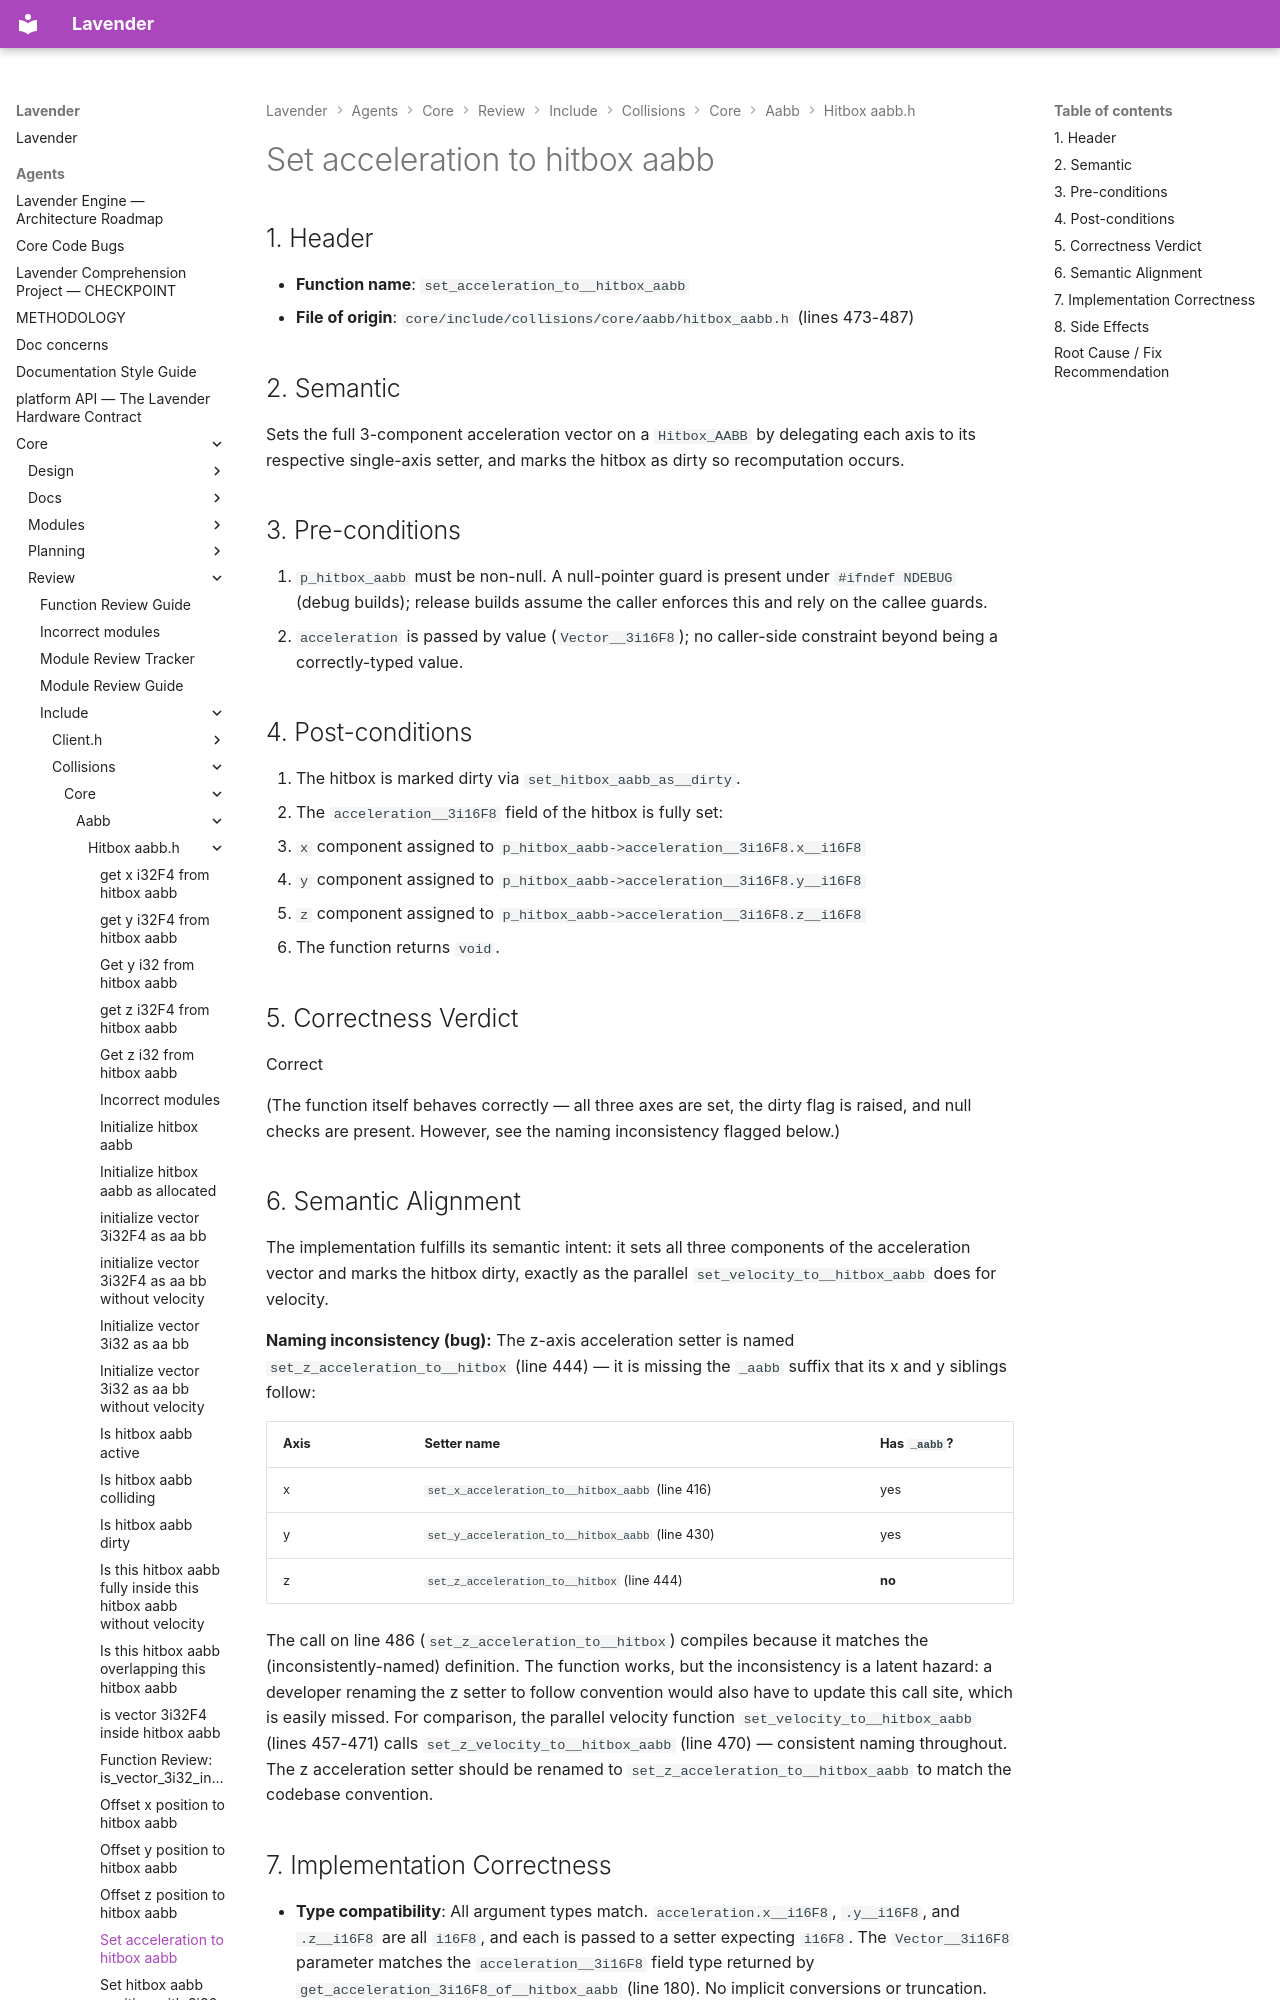

repository: darius-grauslys/lavender · page: agents/core/review/include/collisions/core/aabb/hitbox_aabb.h/set_acceleration_to__hitbox_aabb.html · generator: mkdocs

## 1. Header

- **Function name**: `set_acceleration_to__hitbox_aabb`
- **File of origin**: `core/include/collisions/core/aabb/hitbox_aabb.h` (lines 473-487)

## 2. Semantic

Sets the full 3-component acceleration vector on a `Hitbox_AABB` by delegating each axis to its respective single-axis setter, and marks the hitbox as dirty so recomputation occurs.

## 3. Pre-conditions

1. `p_hitbox_aabb` must be non-null. A null-pointer guard is present under `#ifndef NDEBUG` (debug builds); release builds assume the caller enforces this and rely on the callee guards.
2. `acceleration` is passed by value (`Vector__3i16F8`); no caller-side constraint beyond being a correctly-typed value.

## 4. Post-conditions

1. The hitbox is marked dirty via `set_hitbox_aabb_as__dirty`.
2. The `acceleration__3i16F8` field of the hitbox is fully set:
   - `x` component assigned to `p_hitbox_aabb->acceleration__3i16F8.x__i16F8`
   - `y` component assigned to `p_hitbox_aabb->acceleration__3i16F8.y__i16F8`
   - `z` component assigned to `p_hitbox_aabb->acceleration__3i16F8.z__i16F8`
3. The function returns `void`.

## 5. Correctness Verdict

Correct

(The function itself behaves correctly — all three axes are set, the dirty flag is raised, and null checks are present. However, see the naming inconsistency flagged below.)

## 6. Semantic Alignment

The implementation fulfills its semantic intent: it sets all three components of the acceleration vector and marks the hitbox dirty, exactly as the parallel `set_velocity_to__hitbox_aabb` does for velocity.

**Naming inconsistency (bug):** The z-axis acceleration setter is named `set_z_acceleration_to__hitbox` (line 444) — it is missing the `_aabb` suffix that its x and y siblings follow:

| Axis | Setter name | Has `_aabb`? |
|------|-------------|--------------|
| x    | `set_x_acceleration_to__hitbox_aabb` (line 416) | yes |
| y    | `set_y_acceleration_to__hitbox_aabb` (line 430) | yes |
| z    | `set_z_acceleration_to__hitbox` (line 444) | **no** |

The call on line 486 (`set_z_acceleration_to__hitbox`) compiles because it matches the (inconsistently-named) definition. The function works, but the inconsistency is a latent hazard: a developer renaming the z setter to follow convention would also have to update this call site, which is easily missed. For comparison, the parallel velocity function `set_velocity_to__hitbox_aabb` (lines 457-471) calls `set_z_velocity_to__hitbox_aabb` (line 470) — consistent naming throughout. The z acceleration setter should be renamed to `set_z_acceleration_to__hitbox_aabb` to match the codebase convention.
